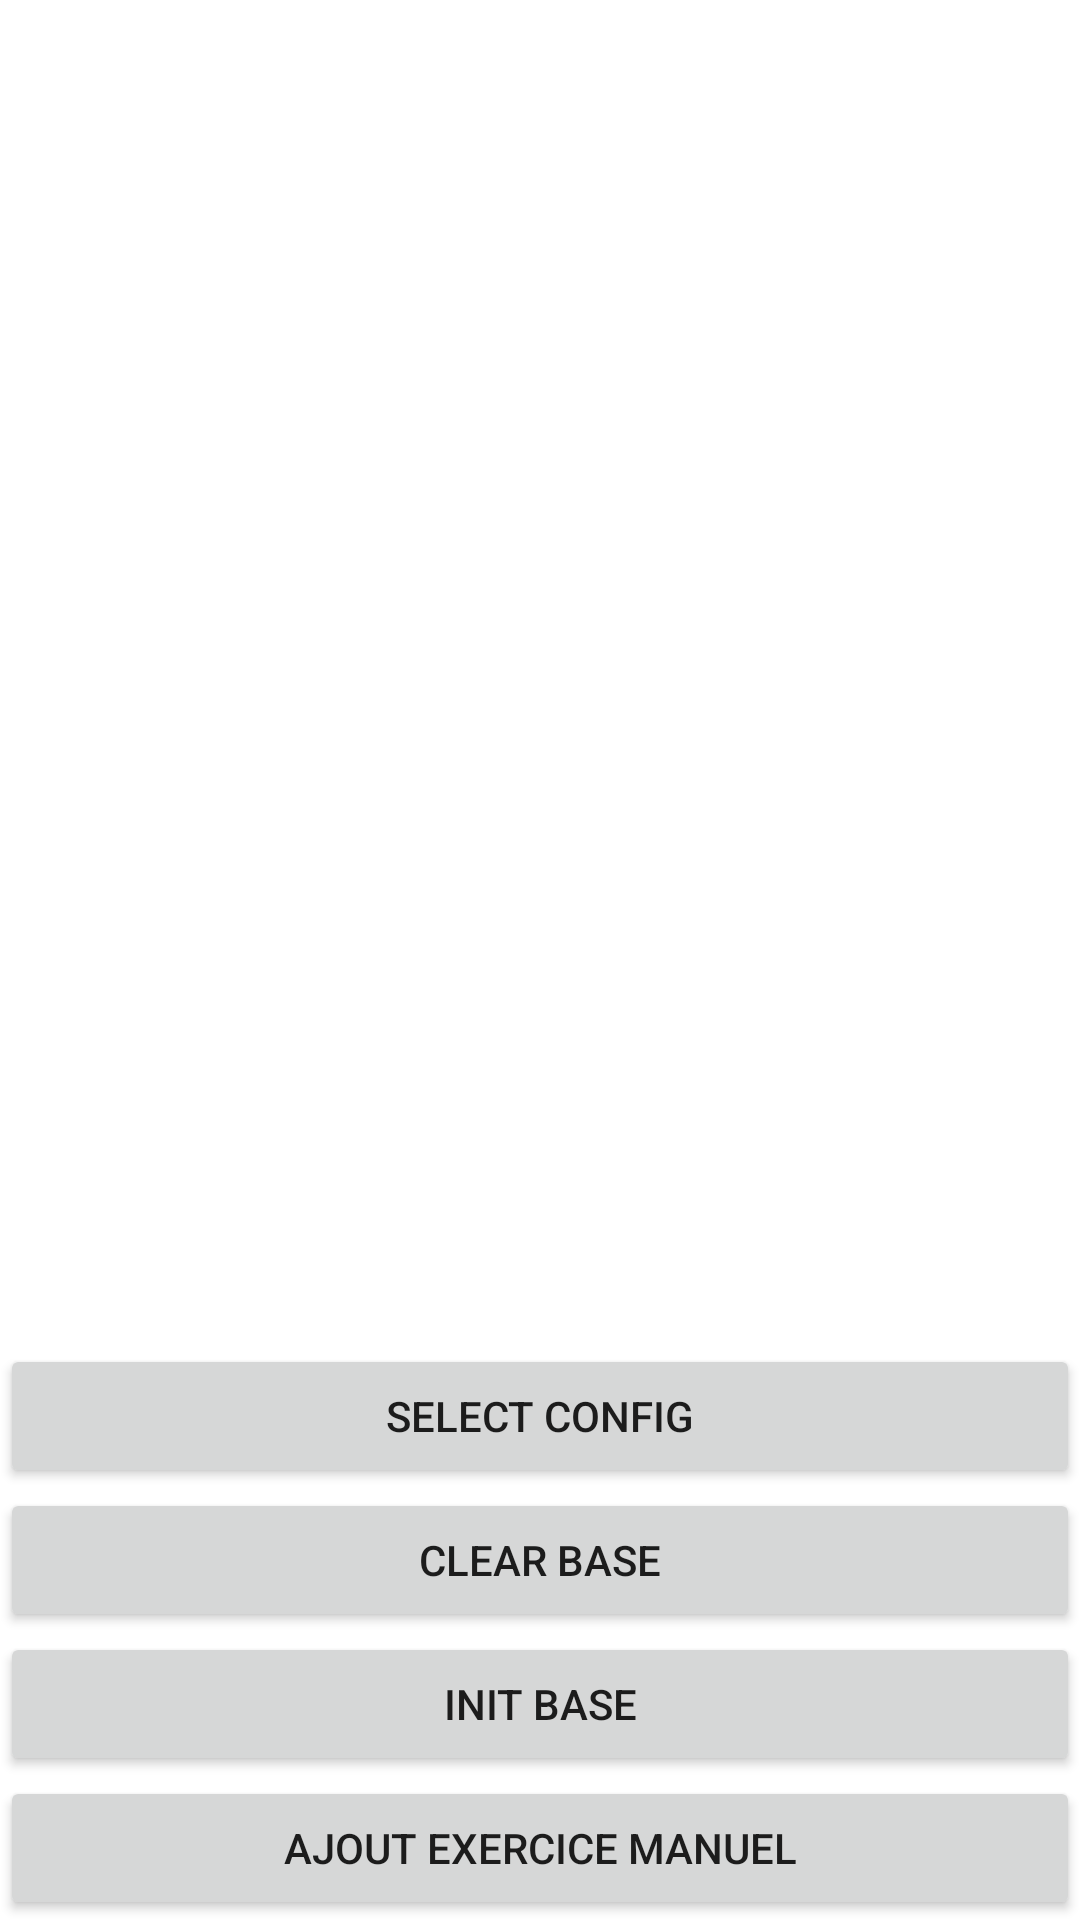

This screen was rendered from an Android layout file. Write that file and the resources it references.
<!-- AndroidManifest.xml: application theme Theme.ChoupiSport -->
<!-- res/layout/activity_param.xml -->
<?xml version="1.0" encoding="utf-8"?>
<androidx.constraintlayout.widget.ConstraintLayout xmlns:android="http://schemas.android.com/apk/res/android"
    xmlns:app="http://schemas.android.com/apk/res-auto"
    xmlns:tools="http://schemas.android.com/tools"
    android:layout_width="match_parent"
    android:layout_height="match_parent"
    tools:context=".ParamActivity">


    <Button
        android:id="@+id/paramButtonSelectFile"
        android:layout_width="match_parent"
        android:layout_height="wrap_content"
        app:layout_constraintBottom_toTopOf="@id/paramButtonDelDb"
        android:text="Select Config"/>


    <Button
        android:id="@+id/paramButtonDelDb"
        android:layout_width="match_parent"
        android:layout_height="wrap_content"
        app:layout_constraintBottom_toTopOf="@id/paramButtonInitDb"
        android:text="Clear Base"/>

    <Button
        android:id="@+id/paramButtonInitDb"
        android:layout_width="match_parent"
        android:layout_height="wrap_content"
        app:layout_constraintBottom_toTopOf="@id/paramButtonAddExercice"
        android:text="Init Base"/>

    <Button
        android:id="@+id/paramButtonAddExercice"
        android:layout_width="match_parent"
        android:layout_height="wrap_content"
        app:layout_constraintBottom_toBottomOf="parent"
        android:text="Ajout Exercice Manuel"/>



</androidx.constraintlayout.widget.ConstraintLayout>
<!-- resources referenced by this layout -->
<resources>
  <style name="Theme.ChoupiSport" parent="Theme.MaterialComponents.DayNight.DarkActionBar">
          
          <item name="colorPrimary">@color/blue</item>
          <item name="colorPrimaryVariant">@color/dark_blue</item>
          <item name="colorOnPrimary">@color/white</item>
          
          <item name="colorSecondary">@color/blue</item>
          <item name="colorSecondaryVariant">@color/dark_blue</item>
          <item name="colorOnSecondary">@color/black</item>
          
          <item name="android:statusBarColor" tools:targetApi="l">?attr/colorPrimaryVariant</item>
          
      </style>
  <color name="blue">#0661b7</color>
  <color name="dark_blue">#043f77</color>
  <color name="white">#FFFFFFFF</color>
  <color name="black">#FF000000</color>
</resources>
